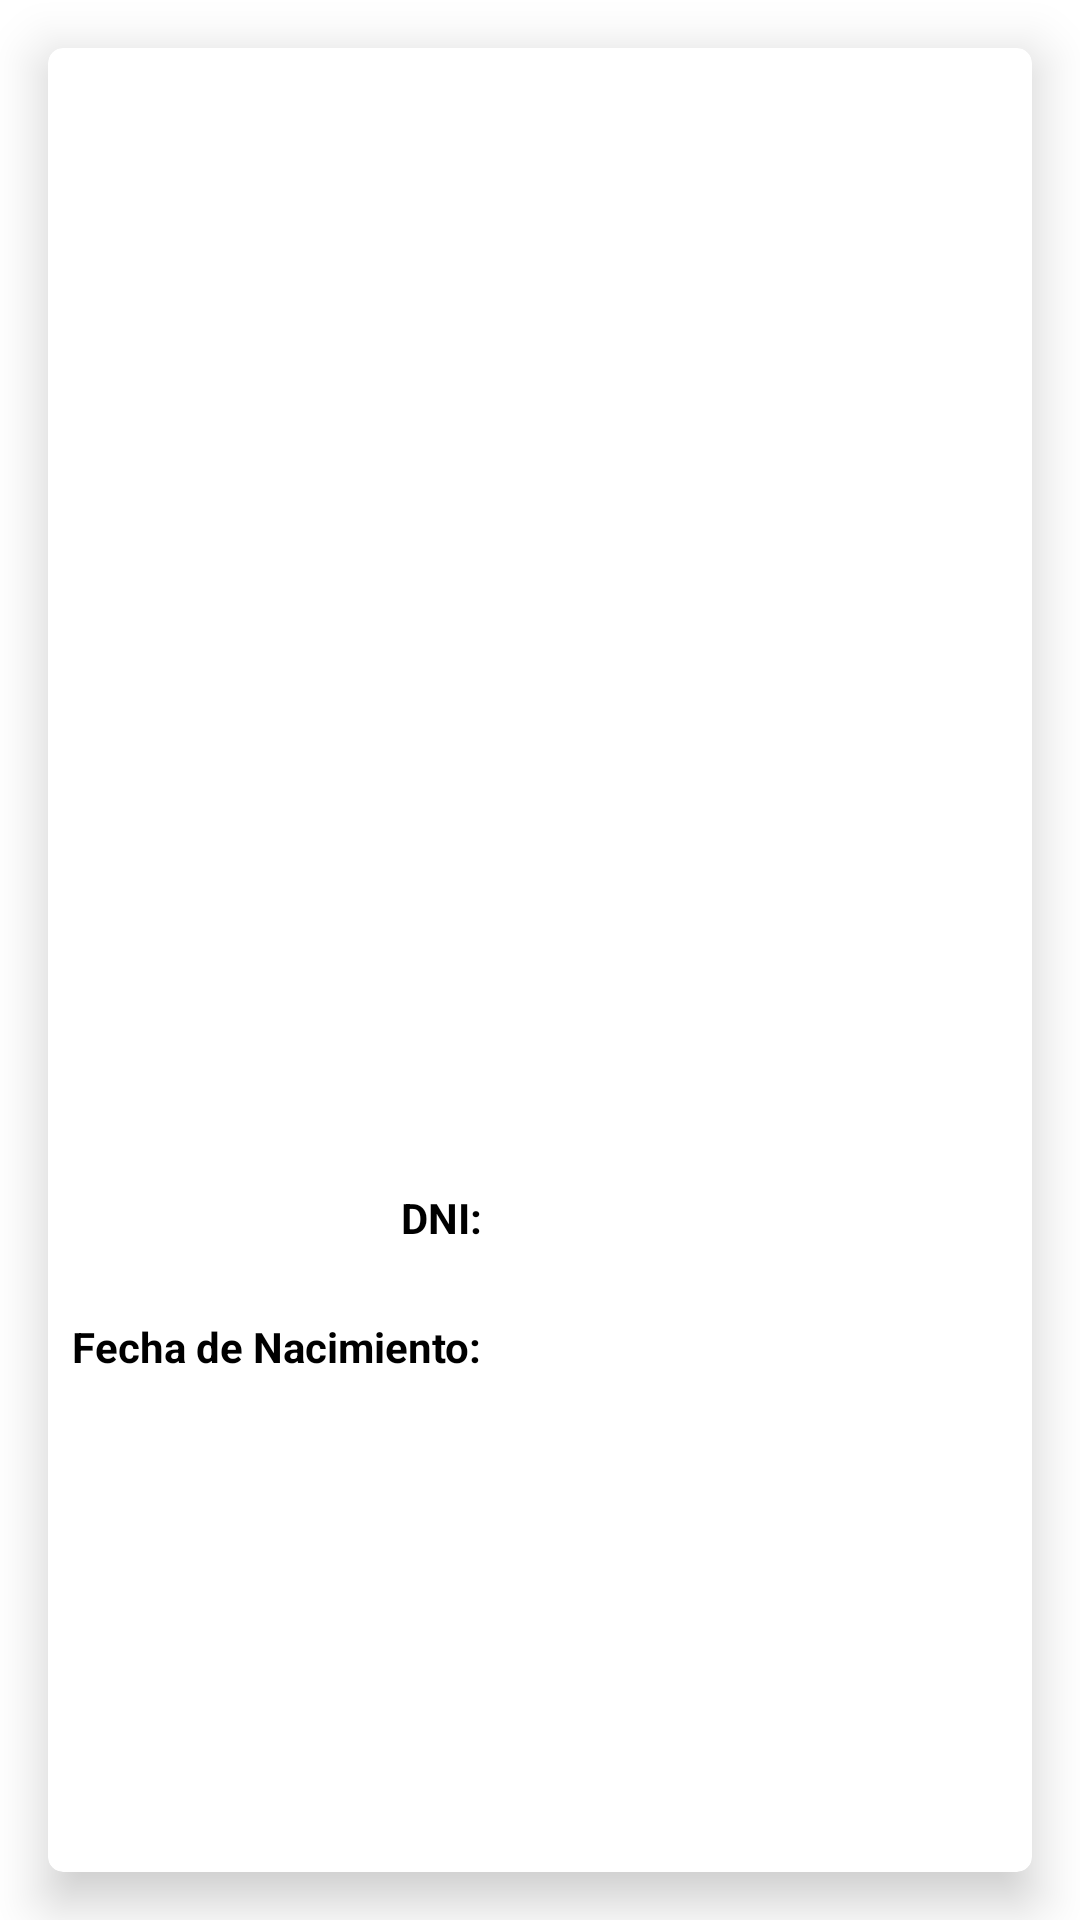

Produce the Android XML layout that renders to this screen, including the resource entries it uses.
<!-- AndroidManifest.xml: application theme AppTheme -->
<!-- res/layout/activity_detalle_abuelo.xml -->
<?xml version="1.0" encoding="utf-8"?>
<FrameLayout xmlns:android="http://schemas.android.com/apk/res/android"
    xmlns:app="http://schemas.android.com/apk/res-auto"
    xmlns:tools="http://schemas.android.com/tools"
    android:layout_width="match_parent"
    android:layout_height="match_parent"
    tools:context=".fragments.DetalleAbueloFragment">

    <androidx.cardview.widget.CardView
        android:layout_width="match_parent"
        android:layout_height="match_parent"
        android:layout_margin="16dp"
        app:cardCornerRadius="5dp"
        app:cardElevation="10dp"
        app:cardMaxElevation="10dp">

        <androidx.constraintlayout.widget.ConstraintLayout
            android:layout_width="match_parent"
            android:layout_height="wrap_content">

            <ImageView
                android:id="@+id/igDetalleAbuelo"
                android:layout_width="0dp"
                android:layout_height="300dp"
                android:scaleType="centerCrop"
                app:layout_constraintEnd_toEndOf="parent"
                app:layout_constraintStart_toStartOf="parent"
                app:layout_constraintTop_toTopOf="parent"
                app:srcCompat="@drawable/ic_launcher_background" />

            <TextView
                android:id="@+id/tvNombreAbuelo"
                android:layout_width="0dp"
                android:layout_height="wrap_content"
                android:layout_marginStart="16dp"
                android:layout_marginTop="40dp"
                android:layout_marginEnd="16dp"
                android:textAlignment="center"
                android:textColor="@android:color/black"
                android:textSize="18sp"
                android:textStyle="bold"
                app:layout_constraintEnd_toEndOf="parent"
                app:layout_constraintStart_toStartOf="parent"
                app:layout_constraintTop_toBottomOf="@+id/igDetalleAbuelo"
                tools:text="nombre abuelo" />

            <TextView
                android:id="@+id/textView3"
                android:layout_width="wrap_content"
                android:layout_height="wrap_content"
                android:layout_marginTop="16dp"
                android:paddingEnd="8dp"
                android:text="@string/abuelo_dni"
                android:textColor="@android:color/black"
                android:textStyle="bold"
                app:layout_constraintEnd_toEndOf="@+id/textView4"
                app:layout_constraintTop_toBottomOf="@+id/tvNombreAbuelo"
                tools:text="DNI:" />

            <TextView
                android:id="@+id/tvDniAbuelo"
                android:layout_width="wrap_content"
                android:layout_height="wrap_content"
                android:layout_marginStart="8dp"
                android:layout_marginTop="16dp"
                android:textColor="@android:color/black"
                app:layout_constraintStart_toEndOf="@+id/textView3"
                app:layout_constraintTop_toBottomOf="@+id/tvNombreAbuelo"
                tools:text="nombreAbuelo" />

            <TextView
                android:id="@+id/textView4"
                android:layout_width="wrap_content"
                android:layout_height="wrap_content"
                android:layout_marginStart="8dp"
                android:layout_marginTop="24dp"
                android:paddingEnd="8dp"
                android:text="@string/fecha_nacimientoAbuelo"
                android:textAlignment="center"
                android:textColor="@android:color/black"
                android:textStyle="bold"
                app:layout_constraintStart_toStartOf="parent"
                app:layout_constraintTop_toBottomOf="@+id/textView3" />

            <TextView
                android:id="@+id/tvFechaAbuelo"
                android:layout_width="wrap_content"
                android:layout_height="wrap_content"
                android:layout_marginStart="8dp"
                android:layout_marginTop="24dp"
                android:layout_marginBottom="24dp"
                android:textColor="@android:color/black"
                app:layout_constraintBottom_toBottomOf="parent"
                app:layout_constraintStart_toEndOf="@+id/textView4"
                app:layout_constraintTop_toBottomOf="@+id/tvDniAbuelo"
                tools:text="nombreAbuelo" />

        </androidx.constraintlayout.widget.ConstraintLayout>
    </androidx.cardview.widget.CardView>


</FrameLayout>
<!-- resources referenced by this layout -->
<resources>
  <string name="abuelo_dni">DNI:</string>
  <string name="fecha_nacimientoAbuelo">Fecha de Nacimiento:</string>
  <style name="AppTheme" parent="Theme.MaterialComponents.DayNight.DarkActionBar">
          
          <item name="colorPrimary">@color/colorPrimary</item>
          <item name="colorPrimaryDark">@color/colorPrimaryDark</item>
          <item name="colorAccent">@color/colorAccent</item>
      </style>
  <color name="colorPrimary">#25BBA0</color>
  <color name="colorPrimaryDark">#009B7F</color>
  <color name="colorAccent">#673AB7</color>
</resources>
